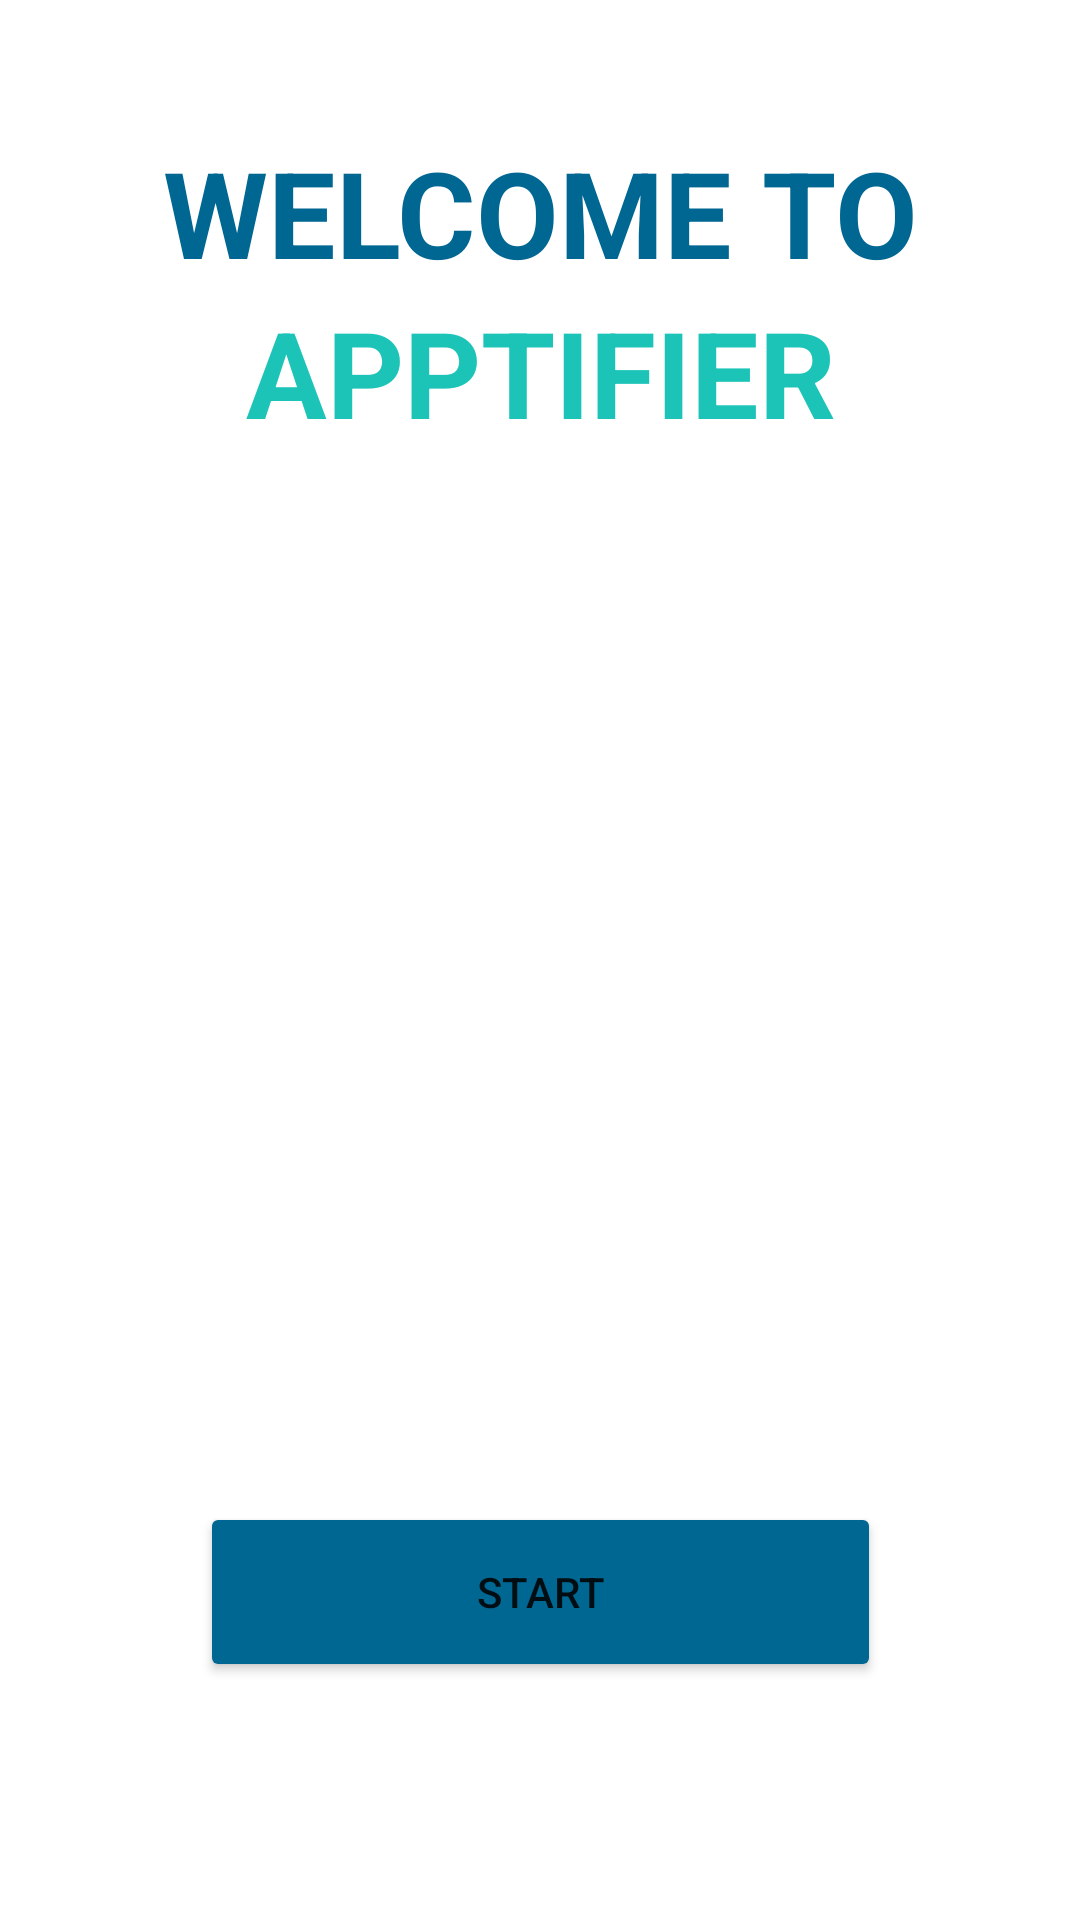

Write the Android layout XML for this screen, with the resource values it uses.
<!-- AndroidManifest.xml: application theme Theme.ApttituteTest -->
<!-- res/layout/activity_main.xml -->
<?xml version="1.0" encoding="utf-8"?>
<androidx.constraintlayout.widget.ConstraintLayout xmlns:android="http://schemas.android.com/apk/res/android"
    xmlns:app="http://schemas.android.com/apk/res-auto"
    xmlns:tools="http://schemas.android.com/tools"
    android:layout_width="match_parent"
    android:layout_height="match_parent"
    android:paddingHorizontal="22dp"
    android:paddingVertical="44dp"
    tools:context=".MainActivity">

    <TextView
        android:id="@+id/welcome"
        android:layout_width="wrap_content"
        android:layout_height="wrap_content"
        android:gravity="center"
        android:text="WELCOME TO"
        android:textColor="#006793"
        android:textSize="40sp"
        android:textStyle="bold"
        app:layout_constraintLeft_toLeftOf="parent"
        app:layout_constraintRight_toRightOf="parent"
        app:layout_constraintTop_toTopOf="parent" />

    <TextView
        android:id="@+id/apptifier"
        android:layout_width="wrap_content"
        android:layout_height="wrap_content"
        android:gravity="center"
        android:text="APPTIFIER"
        android:textColor="#1CC4B8"
        android:textSize="40sp"
        android:textStyle="bold"
        app:layout_constraintLeft_toLeftOf="@id/welcome"
        app:layout_constraintRight_toRightOf="@id/welcome"
        app:layout_constraintTop_toBottomOf="@id/welcome" />

    <Button
        android:id="@+id/button"
        android:layout_width="wrap_content"
        android:layout_height="wrap_content"
        android:height="60dp"
        android:width="227dp"
        android:text="Start"
        android:backgroundTint="#006793"
        app:layout_constraintEnd_toEndOf="parent"
        app:layout_constraintStart_toStartOf="parent"
        android:layout_marginTop="350dp"
        app:layout_constraintTop_toBottomOf="@id/apptifier"
         />

</androidx.constraintlayout.widget.ConstraintLayout>
<!-- resources referenced by this layout -->
<resources>
  <style name="Theme.ApttituteTest" parent="Theme.MaterialComponents.DayNight.DarkActionBar">
          
          <item name="colorPrimary">@color/purple_500</item>
          <item name="colorPrimaryVariant">@color/purple_700</item>
          <item name="colorOnPrimary">@color/white</item>
          
          <item name="colorSecondary">@color/teal_200</item>
          <item name="colorSecondaryVariant">@color/teal_700</item>
          <item name="colorOnSecondary">@color/black</item>
          
          <item name="android:statusBarColor" tools:targetApi="l">?attr/colorPrimaryVariant</item>
          
      </style>
  <!-- not gathered from this repository: default colours our renderer supplied (Android Studio template values) -->
  <color name="purple_500">#FF6200EE</color>
  <color name="purple_700">#FF3700B3</color>
  <color name="teal_200">#FF03DAC5</color>
  <color name="teal_700">#FF018786</color>
  <color name="black">#FF000000</color>
  <color name="white">#FFFFFFFF</color>
</resources>
